4-way image classification set "processed" from GitHub (miguelrabuge/AI-Project); label vocabulary: pedestrian green light, pedestrian red light, vehicle green light, vehicle red light.

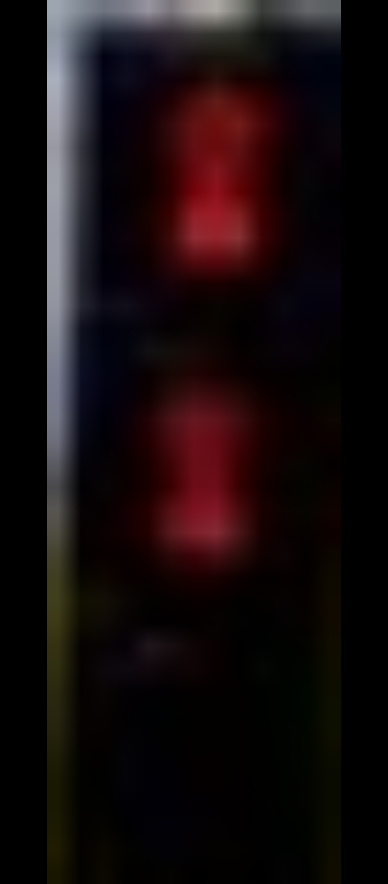
Label: pedestrian red light

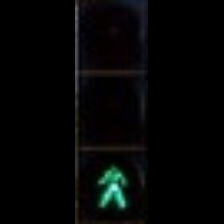
Label: pedestrian green light

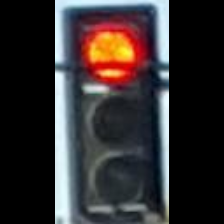
Label: vehicle red light

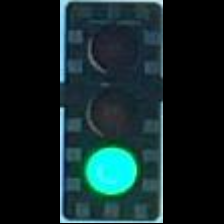
Label: vehicle green light

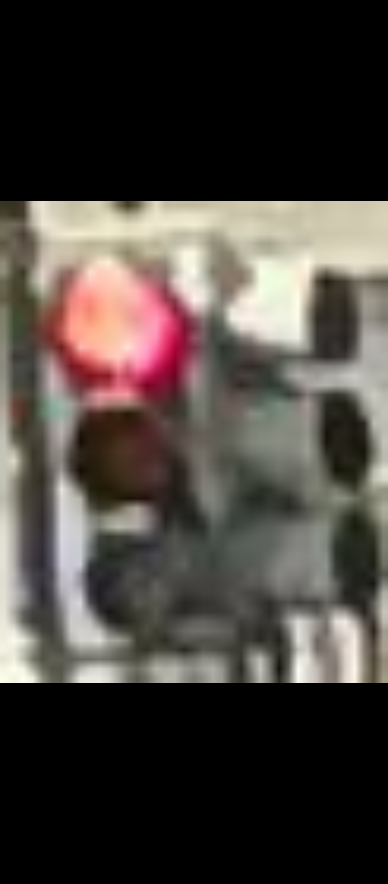
Label: vehicle red light

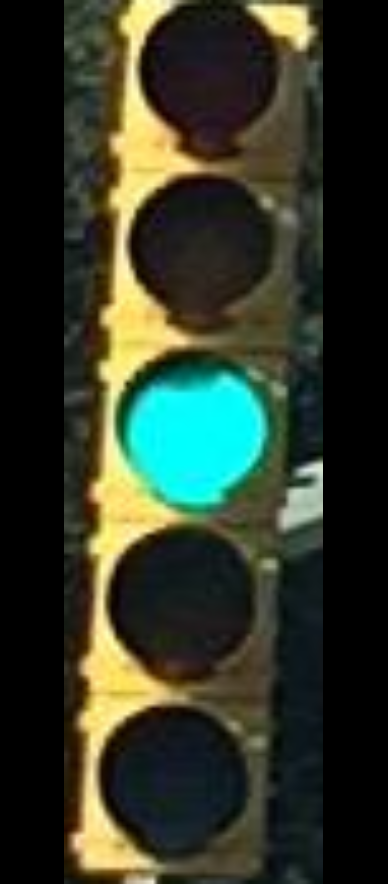
Label: vehicle green light
